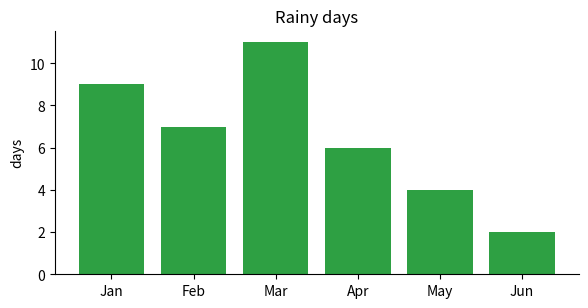

Write Python code to recreate this figure.
# A chart in a picture, using matplotlib (bundled with the interpreter).
# The first run downloads matplotlib (a few MB); the browser caches it after
# that. plt.show() draws the figure into the terminal.
import matplotlib.pyplot as plt

months = ["Jan", "Feb", "Mar", "Apr", "May", "Jun"]
rain = [9, 7, 11, 6, 4, 2]

fig, ax = plt.subplots(figsize=(6, 3.2), dpi=110)
ax.bar(months, rain, color="#2ea043")
ax.set_title("Rainy days")
ax.set_ylabel("days")
ax.spines[["top", "right"]].set_visible(False)
fig.tight_layout()
plt.show()

print("Total:", sum(rain), "days")
